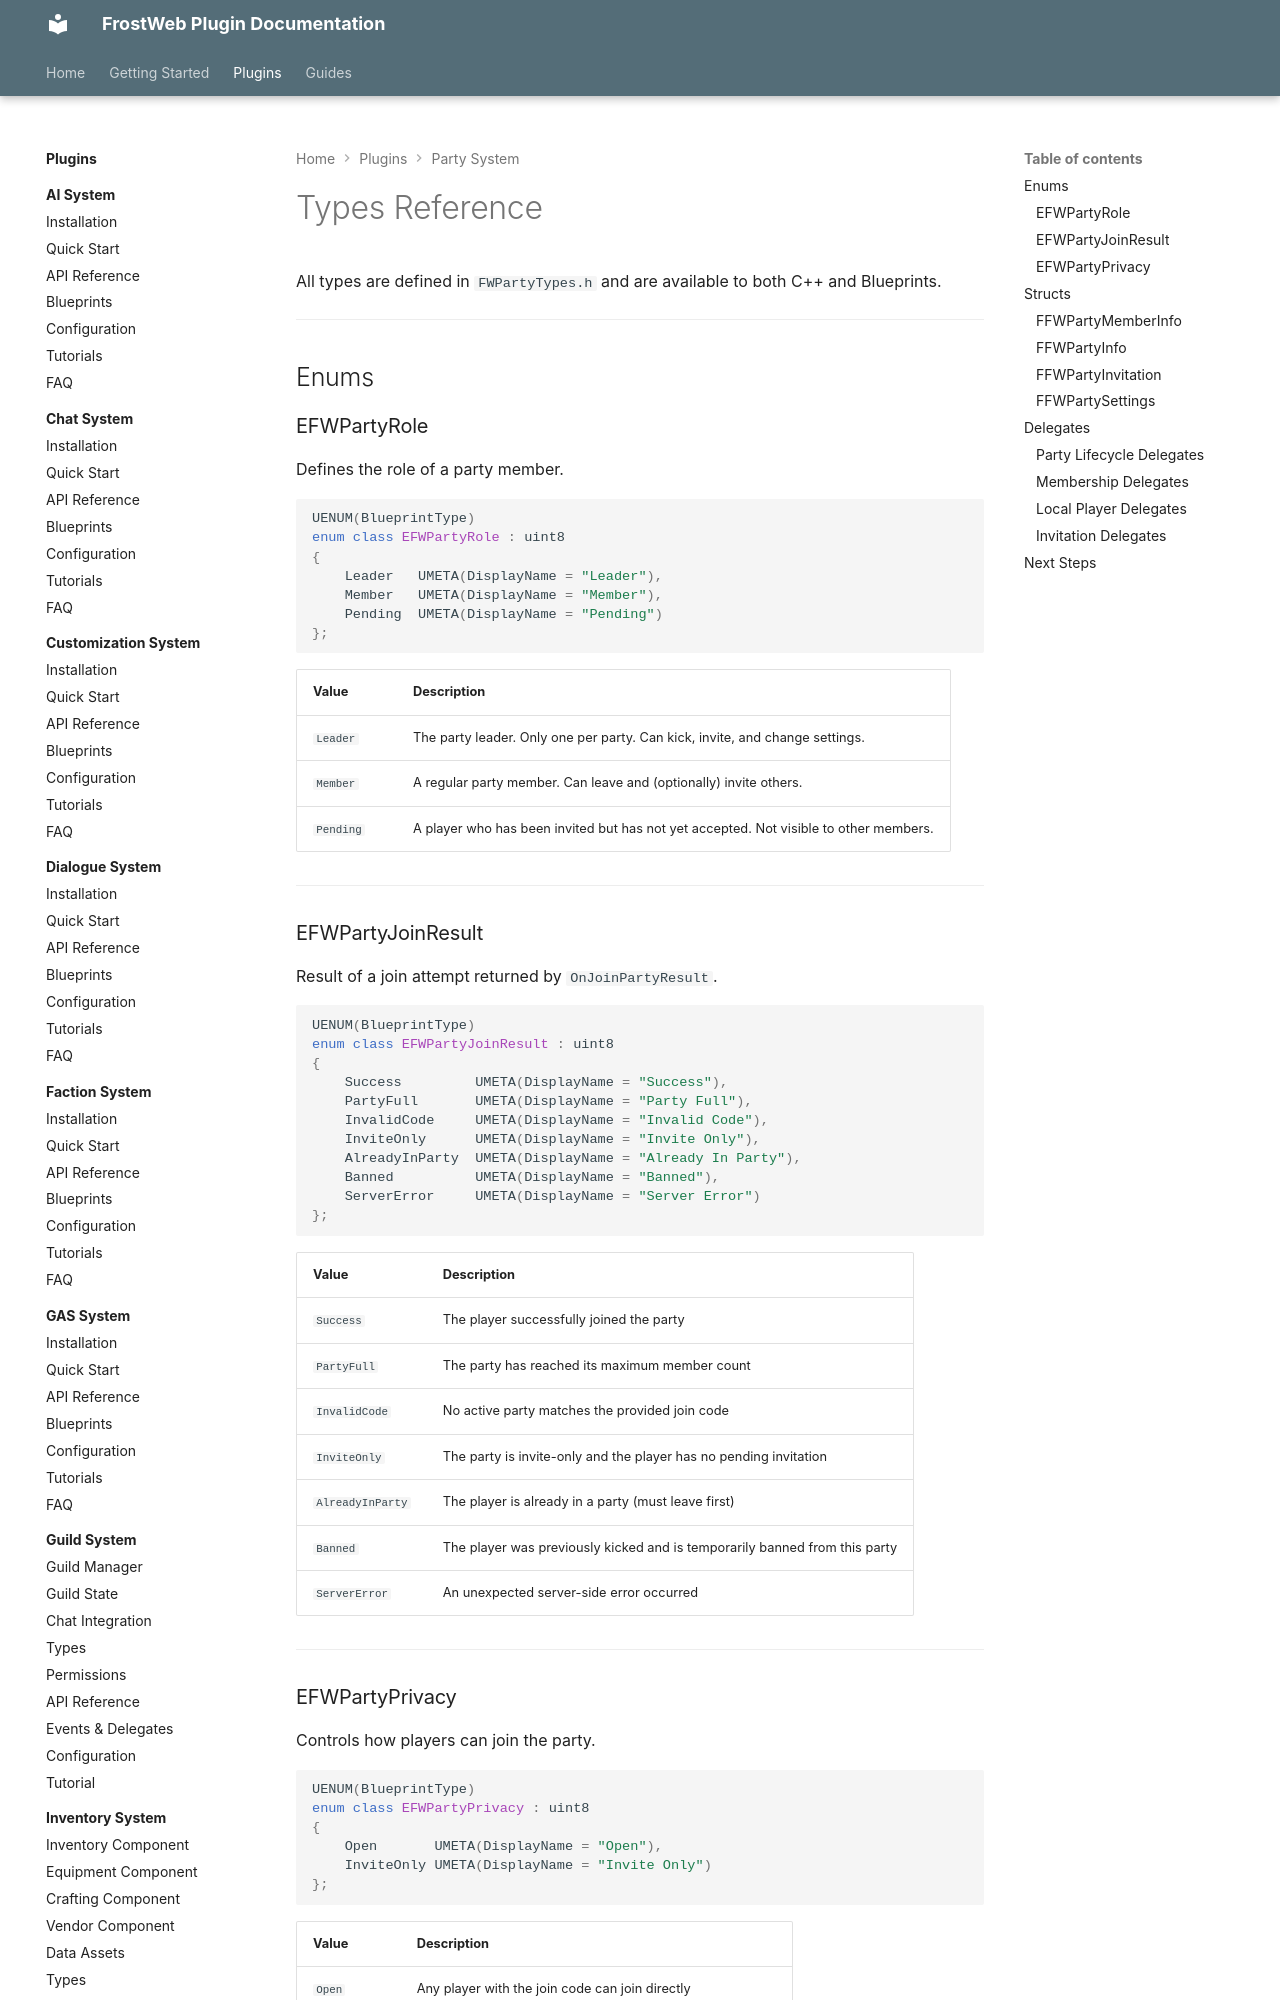

repository: FrostWeb-Studios/docs · page: latest/plugins/party-system/types/index.html · generator: mkdocs

---
title: Types Reference - FWPartySystem
description: Complete reference for all enums, structs, and delegate types defined in FWPartyTypes.h.
---

# Types Reference

All types are defined in `FWPartyTypes.h` and are available to both C++ and Blueprints.

---

## Enums

### EFWPartyRole

Defines the role of a party member.

```cpp
UENUM(BlueprintType)
enum class EFWPartyRole : uint8
{
    Leader   UMETA(DisplayName = "Leader"),
    Member   UMETA(DisplayName = "Member"),
    Pending  UMETA(DisplayName = "Pending")
};
```

| Value | Description |
|---|---|
| `Leader` | The party leader. Only one per party. Can kick, invite, and change settings. |
| `Member` | A regular party member. Can leave and (optionally) invite others. |
| `Pending` | A player who has been invited but has not yet accepted. Not visible to other members. |

---

### EFWPartyJoinResult

Result of a join attempt returned by `OnJoinPartyResult`.

```cpp
UENUM(BlueprintType)
enum class EFWPartyJoinResult : uint8
{
    Success         UMETA(DisplayName = "Success"),
    PartyFull       UMETA(DisplayName = "Party Full"),
    InvalidCode     UMETA(DisplayName = "Invalid Code"),
    InviteOnly      UMETA(DisplayName = "Invite Only"),
    AlreadyInParty  UMETA(DisplayName = "Already In Party"),
    Banned          UMETA(DisplayName = "Banned"),
    ServerError     UMETA(DisplayName = "Server Error")
};
```

| Value | Description |
|---|---|
| `Success` | The player successfully joined the party |
| `PartyFull` | The party has reached its maximum member count |
| `InvalidCode` | No active party matches the provided join code |
| `InviteOnly` | The party is invite-only and the player has no pending invitation |
| `AlreadyInParty` | The player is already in a party (must leave first) |
| `Banned` | The player was previously kicked and is temporarily banned from this party |
| `ServerError` | An unexpected server-side error occurred |

---

### EFWPartyPrivacy

Controls how players can join the party.

```cpp
UENUM(BlueprintType)
enum class EFWPartyPrivacy : uint8
{
    Open       UMETA(DisplayName = "Open"),
    InviteOnly UMETA(DisplayName = "Invite Only")
};
```

| Value | Description |
|---|---|
| `Open` | Any player with the join code can join directly |
| `InviteOnly` | Players must receive and accept an invitation before joining |

---

## Structs
